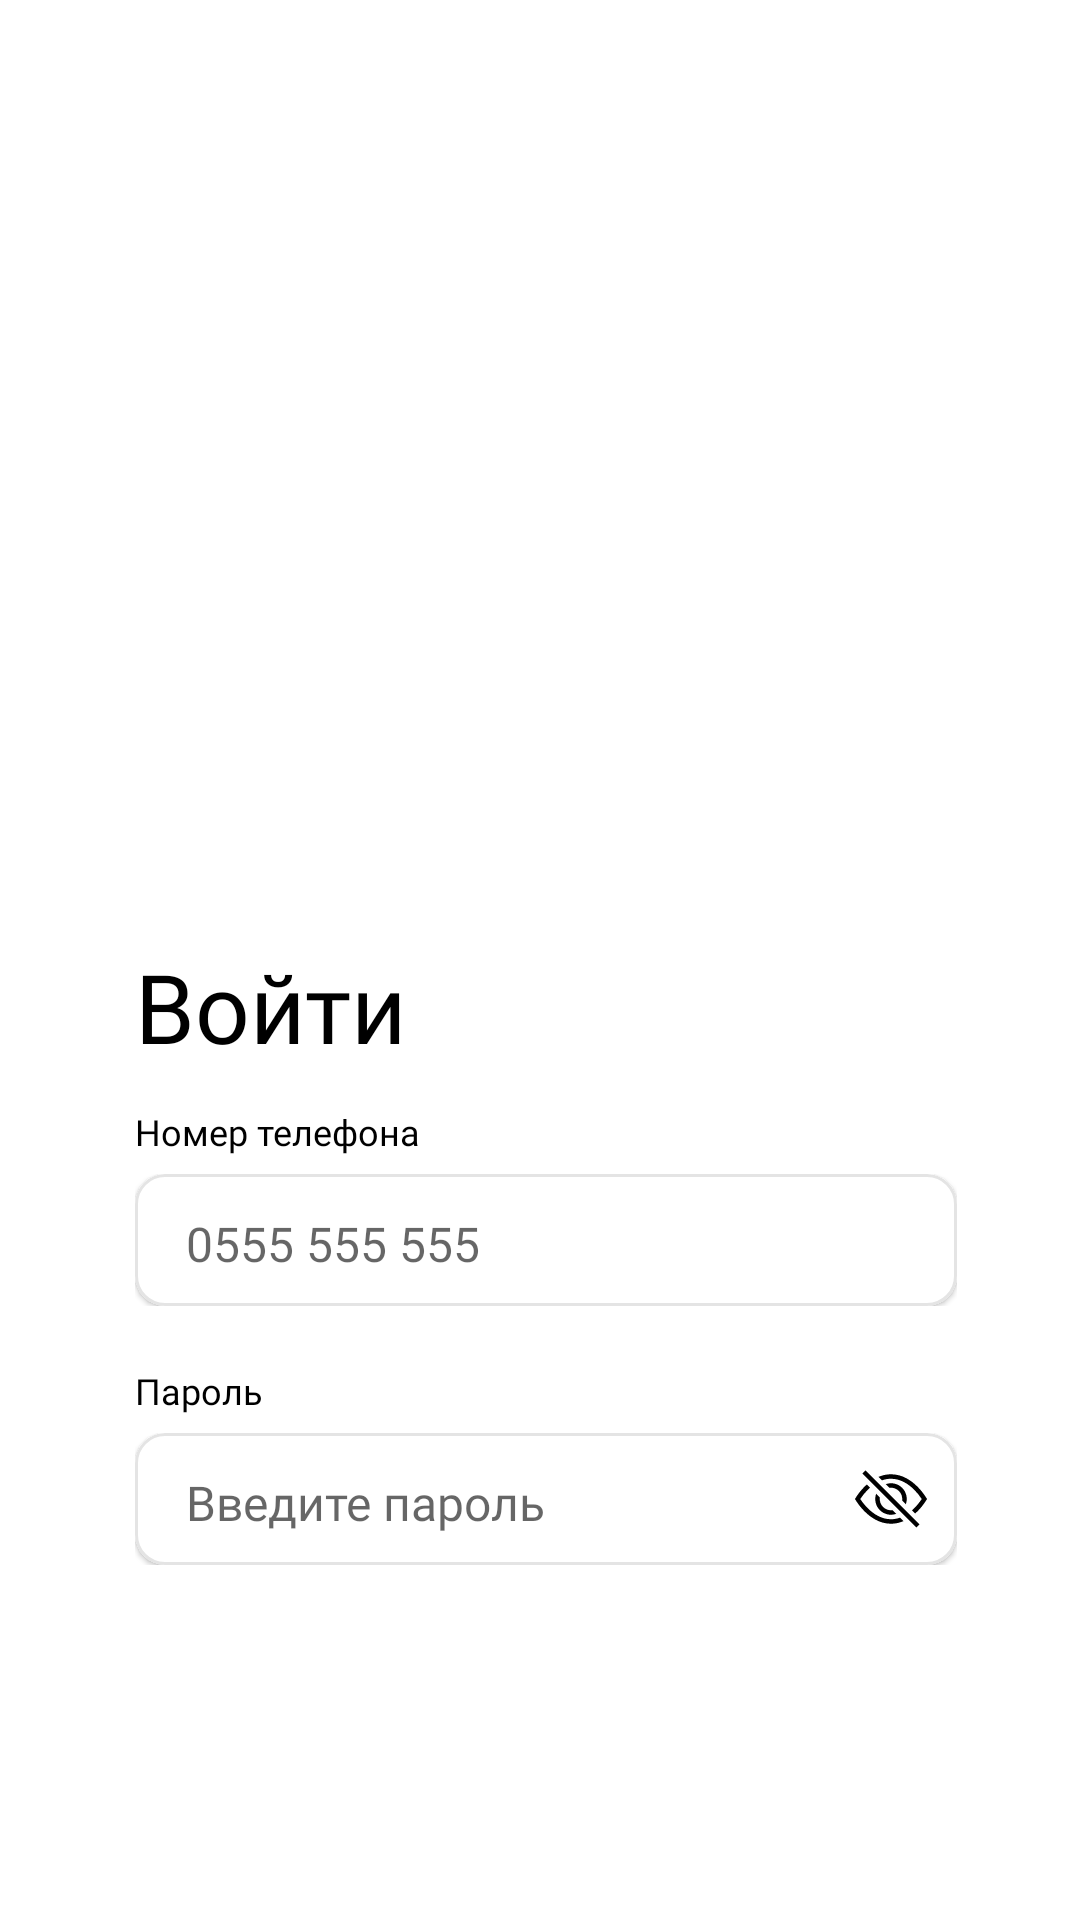

Here is an Android app screen rendered from its layout file. Give the layout XML and the strings, colors and styles it references.
<!-- AndroidManifest.xml: application theme Theme.FlowersChemistryWorkers -->
<!-- res/layout/activity_registration.xml -->
<?xml version="1.0" encoding="utf-8"?>
<androidx.constraintlayout.widget.ConstraintLayout xmlns:android="http://schemas.android.com/apk/res/android"
    xmlns:app="http://schemas.android.com/apk/res-auto"
    xmlns:tools="http://schemas.android.com/tools"
    android:layout_width="match_parent"
    android:layout_height="match_parent"
    tools:context=".ui.RegistrationActivity">

    <ImageView
        android:id="@+id/imageView"
        android:layout_width="320dp"
        android:layout_height="171dp"
        android:layout_marginTop="73dp"
        android:scaleType="centerCrop"
        android:src="@drawable/icon"
        app:layout_constraintEnd_toEndOf="parent"
        app:layout_constraintHorizontal_bias="0.5"
        app:layout_constraintStart_toStartOf="parent"
        app:layout_constraintTop_toTopOf="parent" />

    <TextView
        android:id="@+id/tv_login"
        style="@style/TextView_32sp_medium"
        android:layout_width="wrap_content"
        android:layout_height="wrap_content"
        android:layout_marginStart="45dp"
        android:layout_marginTop="70dp"
        android:text="@string/enter"
        app:layout_constraintStart_toStartOf="parent"
        app:layout_constraintTop_toBottomOf="@+id/imageView" />

    <TextView
        android:id="@+id/tv_description"
        style="@style/TextView_12sp_medium"
        android:layout_width="wrap_content"
        android:layout_height="wrap_content"
        android:layout_marginTop="12dp"
        android:text="@string/phone_number"
        app:layout_constraintStart_toStartOf="@+id/tv_login"
        app:layout_constraintTop_toBottomOf="@+id/tv_login" />

    <RelativeLayout
        android:id="@+id/relativeLayout"
        android:layout_width="274dp"
        android:layout_height="44dp"
        android:layout_marginTop="6dp"
        app:layout_constraintStart_toStartOf="@+id/tv_description"
        app:layout_constraintTop_toBottomOf="@+id/tv_description">

        <com.google.android.material.card.MaterialCardView
            android:layout_width="match_parent"
            android:layout_height="match_parent"
            app:cardCornerRadius="10dp"
            app:strokeColor="@color/grey"
            app:strokeWidth="1dp">

            <androidx.constraintlayout.widget.ConstraintLayout
                android:layout_width="274dp"
                android:layout_height="44dp">

                <EditText
                    android:id="@+id/edText_phone"
                    style="@style/TextView_16sp_medium"
                    android:background="@android:color/transparent"
                    android:layout_marginStart="17dp"
                    android:hint="0555 555 555"
                    android:inputType="phone"
                    android:paddingTop="10dp"
                    android:paddingBottom="8dp"
                    android:singleLine="true"
                    android:maxLength="10"
                    app:layout_constraintBottom_toBottomOf="parent"
                    app:layout_constraintStart_toStartOf="parent"
                    app:layout_constraintTop_toTopOf="parent" />
            </androidx.constraintlayout.widget.ConstraintLayout>
        </com.google.android.material.card.MaterialCardView>
    </RelativeLayout>

    <TextView
        android:id="@+id/tv_description1"
        style="@style/TextView_12sp_medium"
        android:layout_width="wrap_content"
        android:layout_height="wrap_content"
        android:layout_marginTop="20dp"
        android:text="@string/password"
        app:layout_constraintStart_toStartOf="@+id/relativeLayout"
        app:layout_constraintTop_toBottomOf="@+id/relativeLayout" />


    <RelativeLayout
        android:id="@+id/relativeLayout1"
        android:layout_width="274dp"
        android:layout_height="44dp"
        android:layout_marginTop="6dp"
        app:layout_constraintStart_toStartOf="@+id/tv_description1"
        app:layout_constraintTop_toBottomOf="@+id/tv_description1">

        <com.google.android.material.card.MaterialCardView
            android:layout_width="match_parent"
            android:layout_height="match_parent"
            app:cardCornerRadius="10dp"
            app:strokeColor="@color/grey"
            app:strokeWidth="1dp">

            <androidx.constraintlayout.widget.ConstraintLayout
                android:layout_width="274dp"
                android:layout_height="44dp">


                <EditText
                    android:id="@+id/edText_password"
                    style="@style/TextView_16sp_medium"
                    android:layout_width="wrap_content"
                    android:layout_height="wrap_content"
                    android:layout_marginStart="17dp"
                    android:background="@android:color/transparent"
                    android:hint="Введите пароль"
                    android:inputType="text"
                    android:paddingTop="10dp"
                    android:paddingBottom="8dp"
                    android:singleLine="true"
                    app:layout_constraintBottom_toBottomOf="parent"
                    app:layout_constraintStart_toStartOf="parent"
                    app:layout_constraintTop_toTopOf="parent" />

                <ImageView
                    android:id="@+id/iv_show_hide_pass"
                    android:layout_width="wrap_content"
                    android:layout_height="wrap_content"
                    android:layout_marginEnd="10dp"
                    android:src="@drawable/ic_close_eye"
                    android:clickable="true"
                    android:focusable="true"
                    app:layout_constraintBottom_toBottomOf="parent"
                    app:layout_constraintEnd_toEndOf="parent"
                    app:layout_constraintTop_toTopOf="parent" />

            </androidx.constraintlayout.widget.ConstraintLayout>
        </com.google.android.material.card.MaterialCardView>
    </RelativeLayout>
    <TextView
        android:id="@+id/tv_wrong_data"
        android:layout_width="wrap_content"
        android:layout_height="wrap_content"
        android:visibility="gone"
        android:layout_marginTop="6dp"
        android:fontFamily="@font/roboto_medium"
        android:text="@string/wrong_data"
        android:textColor="@color/pink"
        android:textSize="12sp"
        app:layout_constraintStart_toStartOf="@+id/relativeLayout1"
        app:layout_constraintTop_toBottomOf="@+id/relativeLayout1" />

    <androidx.appcompat.widget.AppCompatButton
        android:id="@+id/btn_next"
        android:layout_width="272dp"
        android:layout_height="43dp"
        android:layout_marginTop="44dp"
        android:background="@drawable/button"
        android:text="@string/next"
        android:textAllCaps="false"
        android:textColor="@color/white"
        android:textSize="16sp"
        app:layout_constraintEnd_toEndOf="parent"
        app:layout_constraintHorizontal_bias="0.395"
        app:layout_constraintStart_toStartOf="parent"
        app:layout_constraintTop_toBottomOf="@+id/tv_wrong_data" />


</androidx.constraintlayout.widget.ConstraintLayout>
<!-- resources referenced by this layout -->
<resources>
  <color name="grey">#E4E4E4</color>
  <color name="pink">#E73D53</color>
  <color name="white">#FFFFFFFF</color>
  <!-- drawable ic_close_eye: vector/xml drawable (drawable, 2097 chars, omitted) -->
  <string name="enter">Войти</string>
  <string name="next">Далее</string>
  <string name="password">Пароль</string>
  <string name="phone_number">Номер телефона</string>
  <string name="wrong_data">Неправильный логин или пароль</string>
  <style name="TextView_12sp_medium">
          <item name="android:layout_width">wrap_content</item>
          <item name="android:layout_height">wrap_content</item>
          <item name="android:fontFamily">@font/roboto_medium</item>
          <item name="android:textColor">@color/black</item>
          <item name="android:textSize">12sp</item>
      </style>
  <style name="TextView_16sp_medium">
          <item name="android:layout_width">wrap_content</item>
          <item name="android:layout_height">wrap_content</item>
          <item name="android:fontFamily">@font/roboto</item>
          <item name="android:textColor">@color/black</item>
          <item name="android:textSize">16sp</item>
      </style>
  <style name="TextView_32sp_medium">
          <item name="android:layout_width">wrap_content</item>
          <item name="android:layout_height">wrap_content</item>
          <item name="android:fontFamily">@font/roboto_medium</item>
          <item name="android:textColor">@color/black</item>
          <item name="android:textSize">32sp</item>
      </style>
  <style name="Theme.FlowersChemistryWorkers" parent="Theme.MaterialComponents.Light.NoActionBar">
          
          <item name="colorPrimary">@color/purple_500</item>
          <item name="colorPrimaryVariant">@color/purple_700</item>
          <item name="colorOnPrimary">@color/white</item>
          
          <item name="colorSecondary">@color/teal_200</item>
          <item name="colorSecondaryVariant">@color/teal_700</item>
          <item name="colorOnSecondary">@color/black</item>
          
          <item name="android:statusBarColor">@android:color/white</item>
          <item name="android:windowLightStatusBar">true</item>
          
      </style>
  <color name="black">#FF000000</color>
  <color name="purple_500">#FF6200EE</color>
  <color name="purple_700">#FF3700B3</color>
  <color name="teal_200">#FF03DAC5</color>
  <color name="teal_700">#FF018786</color>
</resources>
